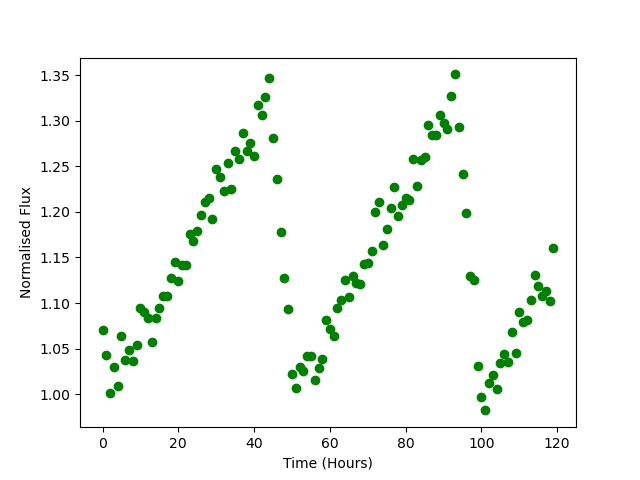

The table this chart was drawn from, first rows:
Time, Flux
0.0, 1.071
1.0, 1.043
2.0, 1.001
3.0, 1.029
4.0, 1.009
5.0, 1.064
6.0, 1.037
7.0, 1.048
8.0, 1.036
9.0, 1.054
10.0, 1.095
11.0, 1.09
12.0, 1.084
13.0, 1.057
14.0, 1.084
15.0, 1.094
16.0, 1.108
17.0, 1.108
18.0, 1.128
19.0, 1.145
20.0, 1.124
21.0, 1.142
22.0, 1.141
23.0, 1.176
24.0, 1.168
25.0, 1.179
26.0, 1.197
27.0, 1.211
28.0, 1.215
29.0, 1.193
30.0, 1.248
31.0, 1.239
32.0, 1.223
33.0, 1.253
34.0, 1.225
35.0, 1.267
36.0, 1.258
37.0, 1.286
38.0, 1.267
39.0, 1.276
40.0, 1.261
41.0, 1.318
42.0, 1.306
43.0, 1.326
44.0, 1.347
45.0, 1.281
46.0, 1.236
47.0, 1.178
48.0, 1.127
49.0, 1.093
50.0, 1.022
51.0, 1.007
52.0, 1.03
53.0, 1.025
54.0, 1.042
55.0, 1.042
56.0, 1.015
57.0, 1.029
58.0, 1.038
59.0, 1.081
... 60 more rows
